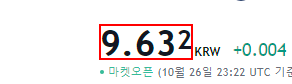
Task: 환율 정보 획득
Workflow: 브라우저 열기

Step 1: get-text from the element in window '* - TradingView' (msedge.exe)

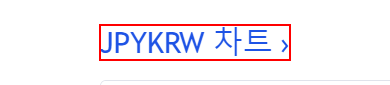
Step 2: get-text from the link in window '* - TradingView' (msedge.exe)
